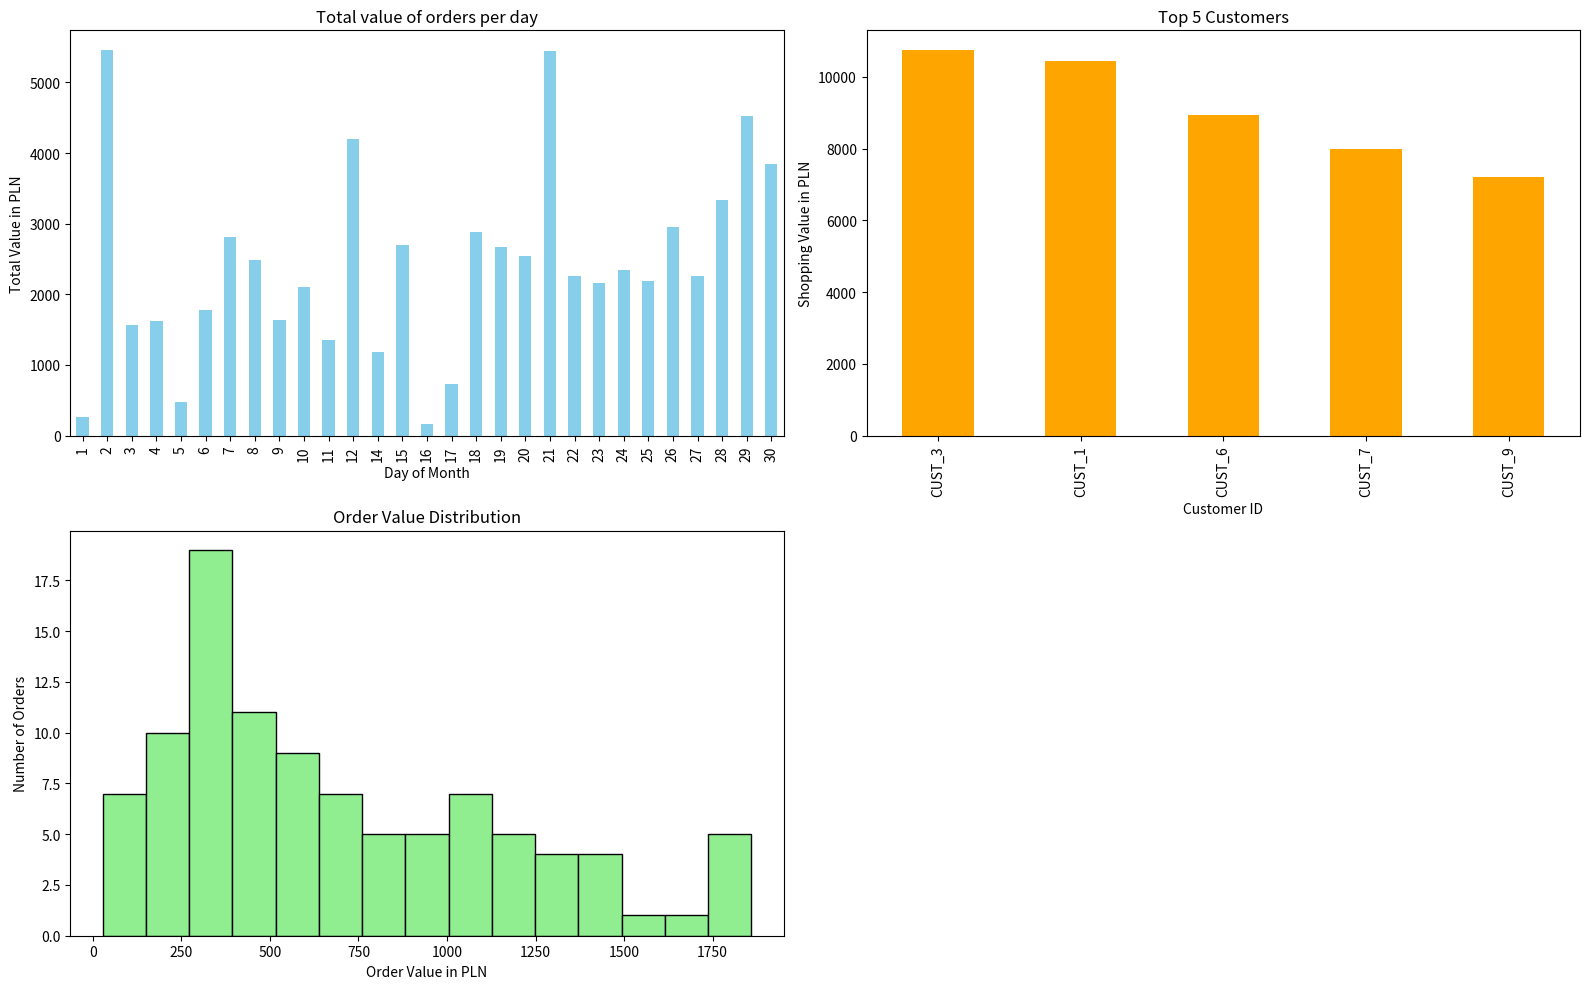

Reproduce this figure in Python.
#Small Project: Online store order analysis (NumPy + Pandas + Matplotlib)

import numpy as np
import pandas as pd
import matplotlib.pyplot as plt

#we set seed for repeatability.
np.random.seed(42)

#number of orders.
num_orders = 100

#Day of order (1-30)
order_day = np.random.randint(1,31, size = num_orders)

#Unit prices from 20 to 500$ (accurate to 2 decimal places)
unit_prices = np.round(np.random.uniform(20, 500, size = num_orders), 2)

#Number of products in the order(1 to 5 quantities)
quantities = np.random.randint(1, 5, size = num_orders)

#Random clients(10 unique IDs)
customer_ids = np.random.choice([f"CUST_{i}" for i in range(1,11)], size = num_orders)

#Creating DataFrame
df = pd.DataFrame({
	"order_day": order_day,
	"customer_id": customer_ids,
	"unit_price": unit_prices,
	"quantity": quantities
})

#We calculate the value of the order.
df["total_value"] = df["unit_price"] * df["quantity"]

#Simple Analysis:
print("Average Order Value:", round(df["total_value"].mean(), 2), "zł") 	#Average Order Value AOV

print("\nTop 10 Most Expensive Orders:")
print(df.sort_values("total_value", ascending = False).head(10), "\n")	#Top 10 most expensive orders

print("Total Value of Orders for Each Day")
print(df.groupby("order_day")["total_value"].sum(), "\n") 	#total value of orders for each day

print("Top 5 Customers by Total Orders")
print(df.groupby("customer_id")["total_value"].sum().sort_values(ascending = False).head(5))

#Graphs/Plots
plt.figure(figsize=(16,10))

#plot1: Summary of orders by month day
plt.subplot(2,2,1)
df.groupby("order_day")["total_value"].sum().plot(kind="bar", color="skyblue")
plt.title("Total value of orders per day")
plt.xlabel("Day of Month")
plt.ylabel("Total Value in PLN")

#plot2: Top 5 Customers by total orders
plt.subplot(2,2,2)
df.groupby("customer_id")["total_value"].sum().sort_values(ascending = False).head(5).plot(kind="bar", color = "orange")
plt.title("Top 5 Customers")
plt.xlabel("Customer ID")
plt.ylabel("Shopping Value in PLN")

#plot3: Histogram Order Value
plt.subplot(2,2,3)
plt.hist(df["total_value"], bins=15, color = "lightgreen", edgecolor= "black")
plt.title("Order Value Distribution")
plt.xlabel("Order Value in PLN")
plt.ylabel("Number of Orders")

plt.tight_layout()
plt.show()


